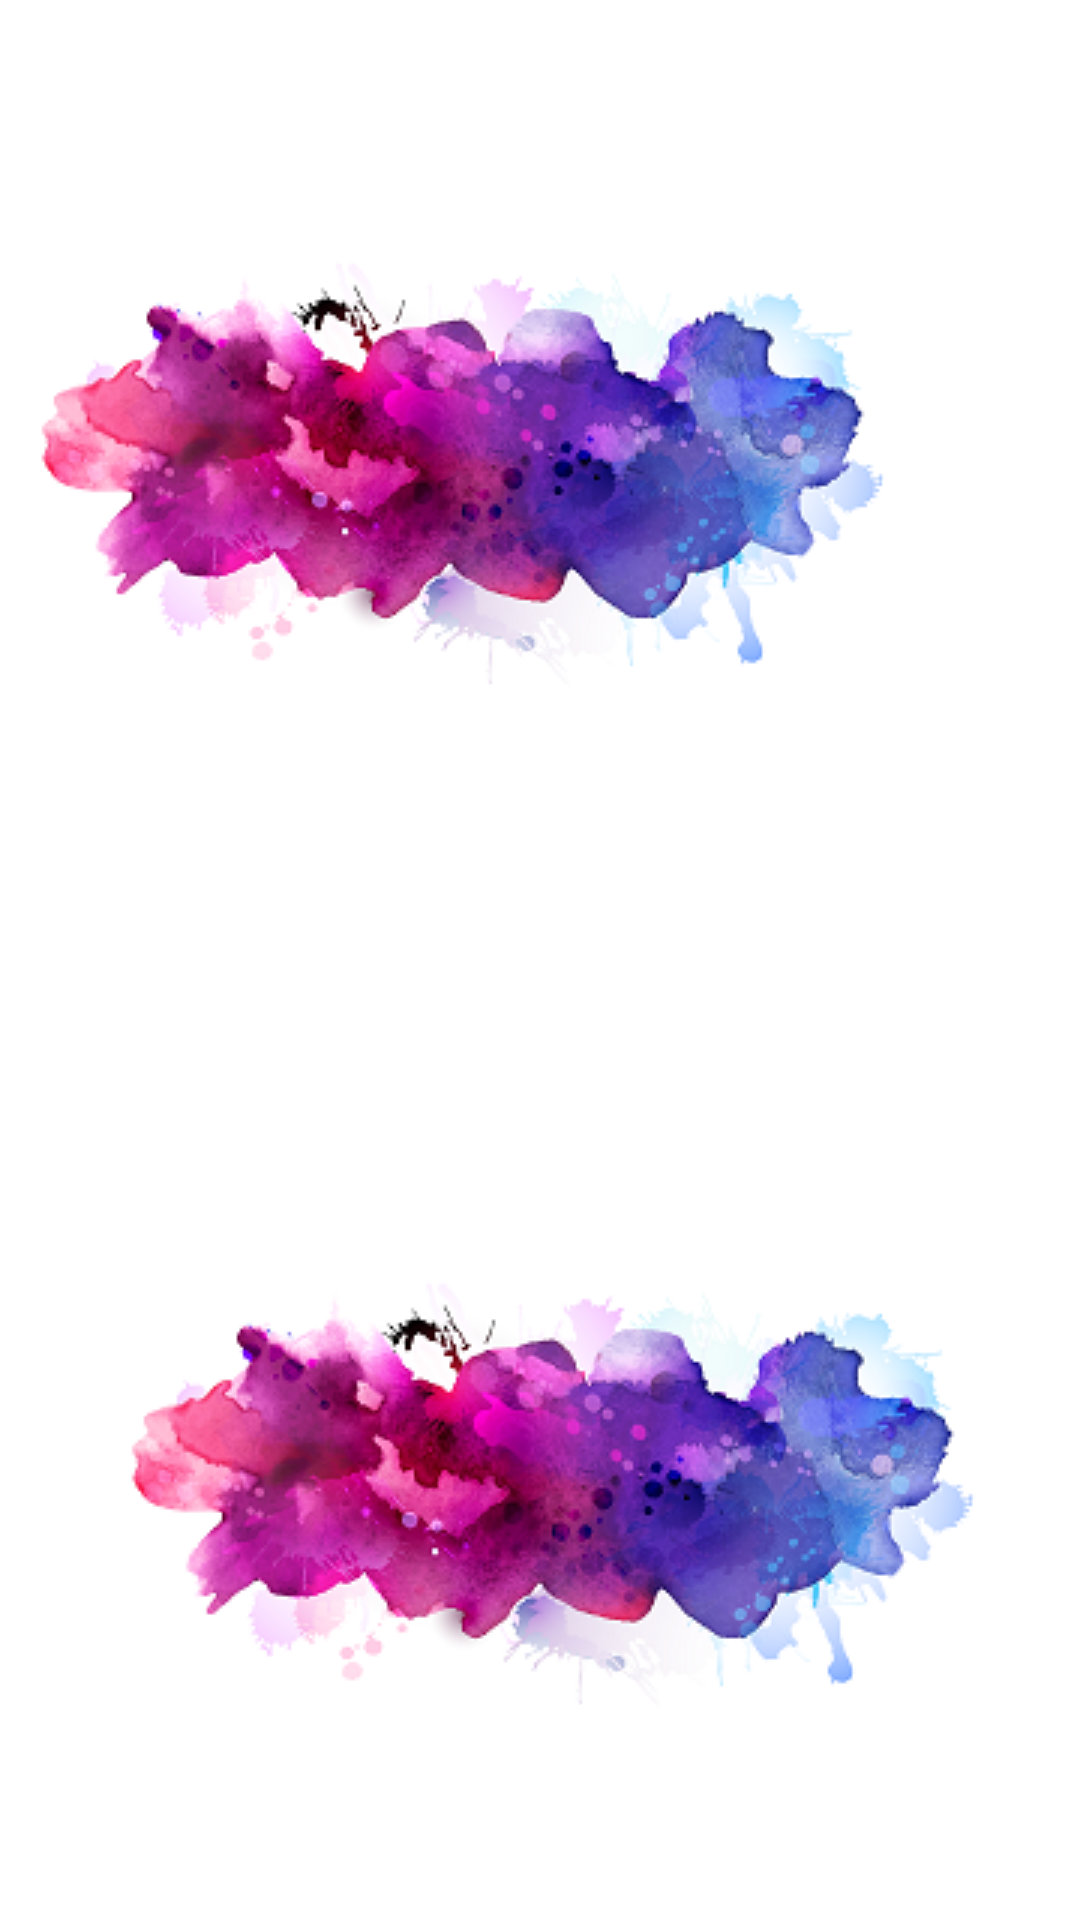

Reconstruct the res/layout file that produces this screen, plus the resources it refers to.
<!-- AndroidManifest.xml: application theme AppTheme -->
<!-- res/layout/fragment_piture_edite.xml -->
<?xml version="1.0" encoding="utf-8"?>
<LinearLayout xmlns:android="http://schemas.android.com/apk/res/android"
    android:orientation="vertical" android:layout_width="match_parent"
    android:layout_height="match_parent">

    <ImageView
        android:layout_width="wrap_content"
        android:layout_height="wrap_content"
        android:src="@drawable/icon_logo"/>

</LinearLayout>
<!-- resources referenced by this layout -->
<resources>
  <!-- drawable icon_logo: png bitmap (drawable, 71036 bytes) -->
  <style name="AppTheme" parent="Theme.AppCompat.Light.NoActionBar">
          
          <item name="colorPrimary">@color/colorPrimary</item>
          <item name="colorPrimaryDark">@color/colorPrimaryDark</item>
          <item name="colorAccent">@color/colorAccent</item>
          <item name="android:windowBackground">@drawable/luncher_logo</item>
      </style>
  <color name="colorPrimary">#3F51B5</color>
  <color name="colorPrimaryDark">#303F9F</color>
  <color name="colorAccent">#FF4081</color>
  <!-- drawable luncher_logo (drawable) -->
  <?xml version="1.0" encoding="utf-8"?>
  <layer-list xmlns:android="http://schemas.android.com/apk/res/android">
      
      <item android:drawable="@color/white" />
      
  
          <item >
              <bitmap
                  android:width="50dp"
                  android:height="50dp"
                  android:gravity="bottom"
                  android:src="@drawable/icon_logo" />
          </item>
  
  </layer-list>
  <color name="white">#fff</color>
</resources>
